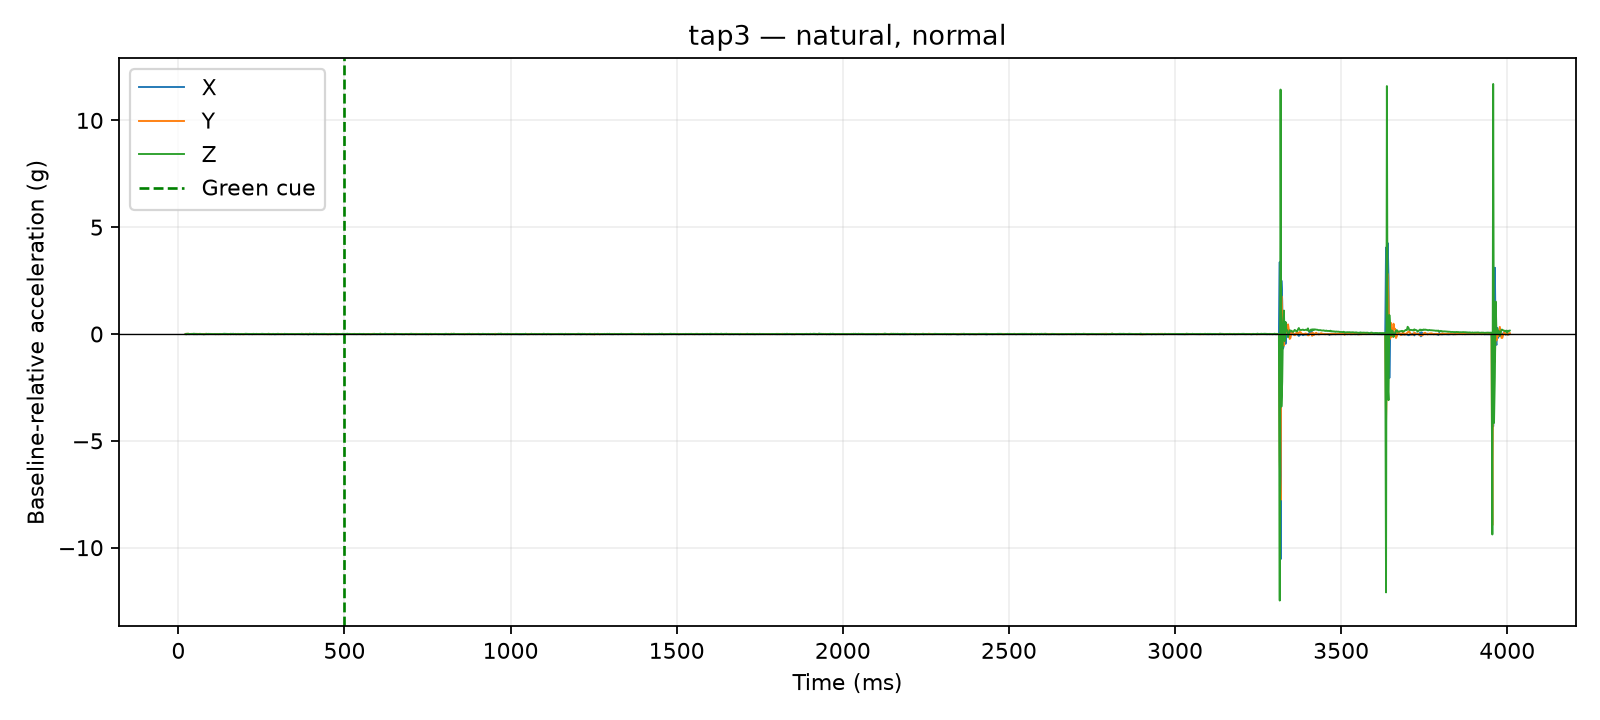

The data file committed next to this chart (first rows):
time_us, x_g, y_g, z_g, time_ms, cue_time_us, x_delta_g, y_delta_g, z_delta_g, dynamic_magnitude_g, label, requested_pace, requested_force, session_id, operator_accepted
21691, 0.0156, 0.0273, 0.9009, 21.69, 500000, 0.0, 0.0, -0.0078, 0.0078, tap3, natural, normal, 20260810_135255, True
22153, 0.0156, 0.0273, 0.9009, 22.15, 500000, 0.0, 0.0, -0.0078, 0.0078, tap3, natural, normal, 20260810_135255, True
22552, 0.0156, 0.039, 0.897, 22.55, 500000, 0.0, 0.0117, -0.0117, 0.01655, tap3, natural, normal, 20260810_135255, True
22966, 0.0156, 0.039, 0.897, 22.97, 500000, 0.0, 0.0117, -0.0117, 0.01655, tap3, natural, normal, 20260810_135255, True
23365, 0.0156, 0.039, 0.897, 23.36, 500000, 0.0, 0.0117, -0.0117, 0.01655, tap3, natural, normal, 20260810_135255, True
23775, 0.0156, 0.039, 0.897, 23.77, 500000, 0.0, 0.0117, -0.0117, 0.01655, tap3, natural, normal, 20260810_135255, True
24173, 0.0156, 0.039, 0.897, 24.17, 500000, 0.0, 0.0117, -0.0117, 0.01655, tap3, natural, normal, 20260810_135255, True
24581, 0.0156, 0.039, 0.897, 24.58, 500000, 0.0, 0.0117, -0.0117, 0.01655, tap3, natural, normal, 20260810_135255, True
24984, 0.0195, 0.0234, 0.9165, 24.98, 500000, 0.0039, -0.0039, 0.0078, 0.009553, tap3, natural, normal, 20260810_135255, True
25384, 0.0195, 0.0234, 0.9165, 25.38, 500000, 0.0039, -0.0039, 0.0078, 0.009553, tap3, natural, normal, 20260810_135255, True
25797, 0.0195, 0.0234, 0.9165, 25.8, 500000, 0.0039, -0.0039, 0.0078, 0.009553, tap3, natural, normal, 20260810_135255, True
27518, 0.0117, 0.039, 0.9204, 27.52, 500000, -0.0039, 0.0117, 0.0117, 0.017, tap3, natural, normal, 20260810_135255, True
30008, 0.0117, 0.039, 0.9204, 30.01, 500000, -0.0039, 0.0117, 0.0117, 0.017, tap3, natural, normal, 20260810_135255, True
32511, 0.0078, 0.0234, 0.9087, 32.51, 500000, -0.0078, -0.0039, 0.0, 0.008721, tap3, natural, normal, 20260810_135255, True
35011, 0.0156, 0.0273, 0.9126, 35.01, 500000, 0.0, 0.0, 0.0039, 0.0039, tap3, natural, normal, 20260810_135255, True
37528, 0.0117, 0.0273, 0.9126, 37.53, 500000, -0.0039, 0.0, 0.0039, 0.005515, tap3, natural, normal, 20260810_135255, True
40012, 0.0156, 0.0351, 0.9087, 40.01, 500000, 0.0, 0.0078, 0.0, 0.0078, tap3, natural, normal, 20260810_135255, True
42517, 0.0156, 0.0273, 0.9165, 42.52, 500000, 0.0, 0.0, 0.0078, 0.0078, tap3, natural, normal, 20260810_135255, True
45023, 0.0078, 0.0273, 0.9204, 45.02, 500000, -0.0078, 0.0, 0.0117, 0.01406, tap3, natural, normal, 20260810_135255, True
47500, 0.0117, 0.0234, 0.9243, 47.5, 500000, -0.0039, -0.0039, 0.0156, 0.01655, tap3, natural, normal, 20260810_135255, True
50011, 0.0156, 0.039, 0.897, 50.01, 500000, 0.0, 0.0117, -0.0117, 0.01655, tap3, natural, normal, 20260810_135255, True
52504, 0.0195, 0.0195, 0.9204, 52.5, 500000, 0.0039, -0.0078, 0.0117, 0.01459, tap3, natural, normal, 20260810_135255, True
55016, 0.0078, 0.0351, 0.9048, 55.02, 500000, -0.0078, 0.0078, -0.0039, 0.0117, tap3, natural, normal, 20260810_135255, True
57505, 0.0078, 0.0312, 0.9087, 57.51, 500000, -0.0078, 0.0039, 0.0, 0.008721, tap3, natural, normal, 20260810_135255, True
60016, 0.0156, 0.0312, 0.9087, 60.02, 500000, 0.0, 0.0039, 0.0, 0.0039, tap3, natural, normal, 20260810_135255, True
62517, 0.0078, 0.0351, 0.9087, 62.52, 500000, -0.0078, 0.0078, 0.0, 0.01103, tap3, natural, normal, 20260810_135255, True
65016, 0.0195, 0.0351, 0.9165, 65.02, 500000, 0.0039, 0.0078, 0.0078, 0.0117, tap3, natural, normal, 20260810_135255, True
67500, 0.0117, 0.0273, 0.9087, 67.5, 500000, -0.0039, 0.0, 0.0, 0.0039, tap3, natural, normal, 20260810_135255, True
70022, 0.0156, 0.0234, 0.9048, 70.02, 500000, 0.0, -0.0039, -0.0039, 0.005515, tap3, natural, normal, 20260810_135255, True
72507, 0.0156, 0.0273, 0.9048, 72.51, 500000, 0.0, 0.0, -0.0039, 0.0039, tap3, natural, normal, 20260810_135255, True
75014, 0.0039, 0.0273, 0.9048, 75.01, 500000, -0.0117, 0.0, -0.0039, 0.01233, tap3, natural, normal, 20260810_135255, True
77510, 0.0117, 0.0273, 0.897, 77.51, 500000, -0.0039, 0.0, -0.0117, 0.01233, tap3, natural, normal, 20260810_135255, True
80009, 0.0156, 0.0273, 0.9048, 80.01, 500000, 0.0, 0.0, -0.0039, 0.0039, tap3, natural, normal, 20260810_135255, True
82529, 0.0117, 0.039, 0.9009, 82.53, 500000, -0.0039, 0.0117, -0.0078, 0.01459, tap3, natural, normal, 20260810_135255, True
85004, 0.0117, 0.0312, 0.9204, 85, 500000, -0.0039, 0.0039, 0.0117, 0.01293, tap3, natural, normal, 20260810_135255, True
87523, 0.0117, 0.0312, 0.9048, 87.52, 500000, -0.0039, 0.0039, -0.0039, 0.006755, tap3, natural, normal, 20260810_135255, True
90010, 0.0195, 0.0195, 0.9165, 90.01, 500000, 0.0039, -0.0078, 0.0078, 0.0117, tap3, natural, normal, 20260810_135255, True
92521, 0.0117, 0.0273, 0.9126, 92.52, 500000, -0.0039, 0.0, 0.0039, 0.005515, tap3, natural, normal, 20260810_135255, True
95012, 0.0156, 0.0351, 0.9087, 95.01, 500000, 0.0, 0.0078, 0.0, 0.0078, tap3, natural, normal, 20260810_135255, True
97528, 0.0195, 0.0234, 0.9126, 97.53, 500000, 0.0039, -0.0039, 0.0039, 0.006755, tap3, natural, normal, 20260810_135255, True
100023, 0.0156, 0.0234, 0.9087, 100, 500000, 0.0, -0.0039, 0.0, 0.0039, tap3, natural, normal, 20260810_135255, True
102519, 0.0117, 0.0195, 0.9009, 102.5, 500000, -0.0039, -0.0078, -0.0078, 0.0117, tap3, natural, normal, 20260810_135255, True
105016, 0.0195, 0.0273, 0.9048, 105, 500000, 0.0039, 0.0, -0.0039, 0.005515, tap3, natural, normal, 20260810_135255, True
107512, 0.0117, 0.0312, 0.9087, 107.5, 500000, -0.0039, 0.0039, 0.0, 0.005515, tap3, natural, normal, 20260810_135255, True
110006, 0.0117, 0.0234, 0.9126, 110, 500000, -0.0039, -0.0039, 0.0039, 0.006755, tap3, natural, normal, 20260810_135255, True
112510, 0.0156, 0.0195, 0.9048, 112.5, 500000, 0.0, -0.0078, -0.0039, 0.008721, tap3, natural, normal, 20260810_135255, True
115016, 0.0156, 0.0312, 0.9087, 115, 500000, 0.0, 0.0039, 0.0, 0.0039, tap3, natural, normal, 20260810_135255, True
117508, 0.0156, 0.0312, 0.9087, 117.5, 500000, 0.0, 0.0039, 0.0, 0.0039, tap3, natural, normal, 20260810_135255, True
120018, 0.0117, 0.0195, 0.9048, 120, 500000, -0.0039, -0.0078, -0.0039, 0.009553, tap3, natural, normal, 20260810_135255, True
122514, 0.0117, 0.0273, 0.9087, 122.5, 500000, -0.0039, 0.0, 0.0, 0.0039, tap3, natural, normal, 20260810_135255, True
125025, 0.0195, 0.0195, 0.9126, 125, 500000, 0.0039, -0.0078, 0.0039, 0.009553, tap3, natural, normal, 20260810_135255, True
127505, 0.0156, 0.0234, 0.9087, 127.5, 500000, 0.0, -0.0039, 0.0, 0.0039, tap3, natural, normal, 20260810_135255, True
130017, 0.0156, 0.0234, 0.9087, 130, 500000, 0.0, -0.0039, 0.0, 0.0039, tap3, natural, normal, 20260810_135255, True
132526, 0.0156, 0.0273, 0.9048, 132.5, 500000, 0.0, 0.0, -0.0039, 0.0039, tap3, natural, normal, 20260810_135255, True
135002, 0.0234, 0.0273, 0.9126, 135, 500000, 0.0078, 0.0, 0.0039, 0.008721, tap3, natural, normal, 20260810_135255, True
137519, 0.0117, 0.0273, 0.9204, 137.5, 500000, -0.0039, 0.0, 0.0117, 0.01233, tap3, natural, normal, 20260810_135255, True
140011, 0.0117, 0.0273, 0.9204, 140, 500000, -0.0039, 0.0, 0.0117, 0.01233, tap3, natural, normal, 20260810_135255, True
142529, 0.0195, 0.0195, 0.9165, 142.5, 500000, 0.0039, -0.0078, 0.0078, 0.0117, tap3, natural, normal, 20260810_135255, True
145005, 0.0117, 0.0312, 0.9126, 145, 500000, -0.0039, 0.0039, 0.0039, 0.006755, tap3, natural, normal, 20260810_135255, True
147505, 0.0156, 0.0195, 0.9126, 147.5, 500000, 0.0, -0.0078, 0.0039, 0.008721, tap3, natural, normal, 20260810_135255, True
... 1,540 more rows
